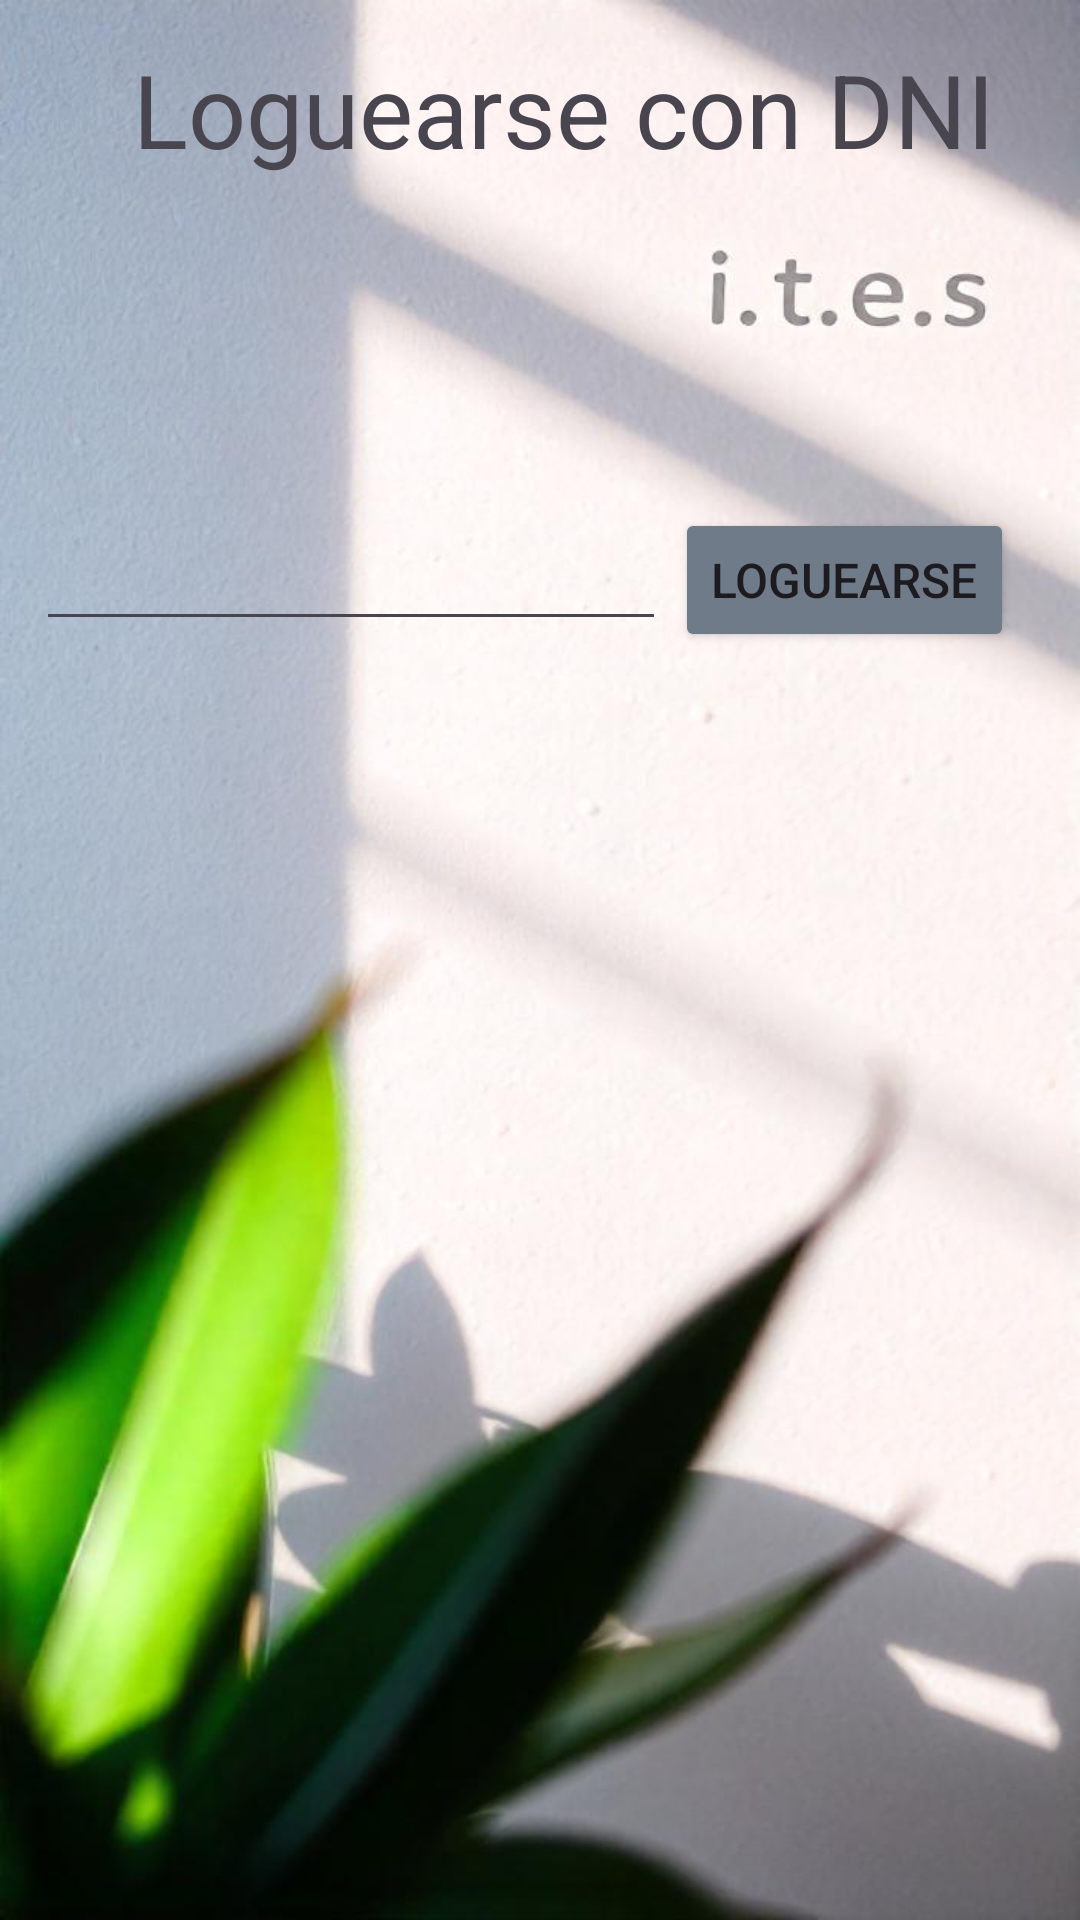

This screen was rendered from an Android layout file. Write that file and the resources it references.
<!-- AndroidManifest.xml: application theme Theme.AsistenciaITES -->
<!-- res/layout/activity_main.xml -->
<?xml version="1.0" encoding="utf-8"?>
<androidx.constraintlayout.widget.ConstraintLayout xmlns:android="http://schemas.android.com/apk/res/android"
    xmlns:app="http://schemas.android.com/apk/res-auto"
    xmlns:tools="http://schemas.android.com/tools"
    android:id="@+id/main"
    android:layout_width="match_parent"
    android:layout_height="match_parent"
    android:background="@drawable/asistencia1"
    tools:context=".MainActivity">

    <Button
        android:id="@+id/logueo"
        android:layout_width="wrap_content"
        android:layout_height="wrap_content"
        android:backgroundTint="#707B89"
        android:text="Loguearse"
        android:textSize="16sp"
        app:layout_constraintBottom_toBottomOf="parent"
        app:layout_constraintEnd_toEndOf="parent"
        app:layout_constraintHorizontal_bias="0.911"
        app:layout_constraintStart_toStartOf="parent"
        app:layout_constraintTop_toTopOf="parent"
        app:layout_constraintVertical_bias="0.286" />

    <EditText
        android:id="@+id/editTextNumber"
        android:layout_width="wrap_content"
        android:layout_height="wrap_content"
        android:ems="10"
        android:inputType="number"
        android:textAlignment="center"
        app:layout_constraintBottom_toBottomOf="parent"
        app:layout_constraintEnd_toEndOf="parent"
        app:layout_constraintHorizontal_bias="0.079"
        app:layout_constraintStart_toStartOf="parent"
        app:layout_constraintTop_toTopOf="parent"
        app:layout_constraintVertical_bias="0.288"
        tools:text="Ingrese Aqui" />

    <TextView
        android:id="@+id/textView"
        android:layout_width="wrap_content"
        android:layout_height="wrap_content"
        android:text="Loguearse con DNI"
        android:textSize="34sp"
        app:layout_constraintBottom_toBottomOf="parent"
        app:layout_constraintEnd_toEndOf="parent"
        app:layout_constraintHorizontal_bias="0.608"
        app:layout_constraintStart_toStartOf="parent"
        app:layout_constraintTop_toTopOf="parent"
        app:layout_constraintVertical_bias="0.023" />

</androidx.constraintlayout.widget.ConstraintLayout>
<!-- resources referenced by this layout -->
<resources>
  <!-- drawable asistencia1: jpeg bitmap (drawable, 58430 bytes) -->
  <style name="Theme.AsistenciaITES" parent="Base.Theme.AsistenciaITES" />
  <style name="Base.Theme.AsistenciaITES" parent="Theme.Material3.DayNight.NoActionBar">
          
          
          <item name="colorPrimary">@color/colorRojo</item>
          <item name="colorPrimaryVariant">@color/colorcele</item>
          <item name="colorOnPrimary">@color/white</item>
          
          <item name="colorSecondary">@color/teal_200</item>
          <item name="colorSecondaryVariant">@color/teal_700</item>
          <item name="colorOnSecondary">@color/black</item>
          
          <item name="android:statusBarColor" tools:targetApi="l">?attr/colorPrimaryVariant</item>
          
          
      </style>
  <color name="colorRojo">#EB0C0C</color>
  <color name="colorcele">#138BF4</color>
  <color name="white">#FFFFFFFF</color>
  <color name="teal_200">#FF03DAC5</color>
  <color name="teal_700">#FF018786</color>
  <color name="black">#FF000000</color>
</resources>
